Run: headless pygame with SDL's dummy video driver; simulated clock (each Clock.tick advances the game by its frame time, no real sleeping); random seed 0; keys injected as events and as key.get_pressed() state; no mouse input.
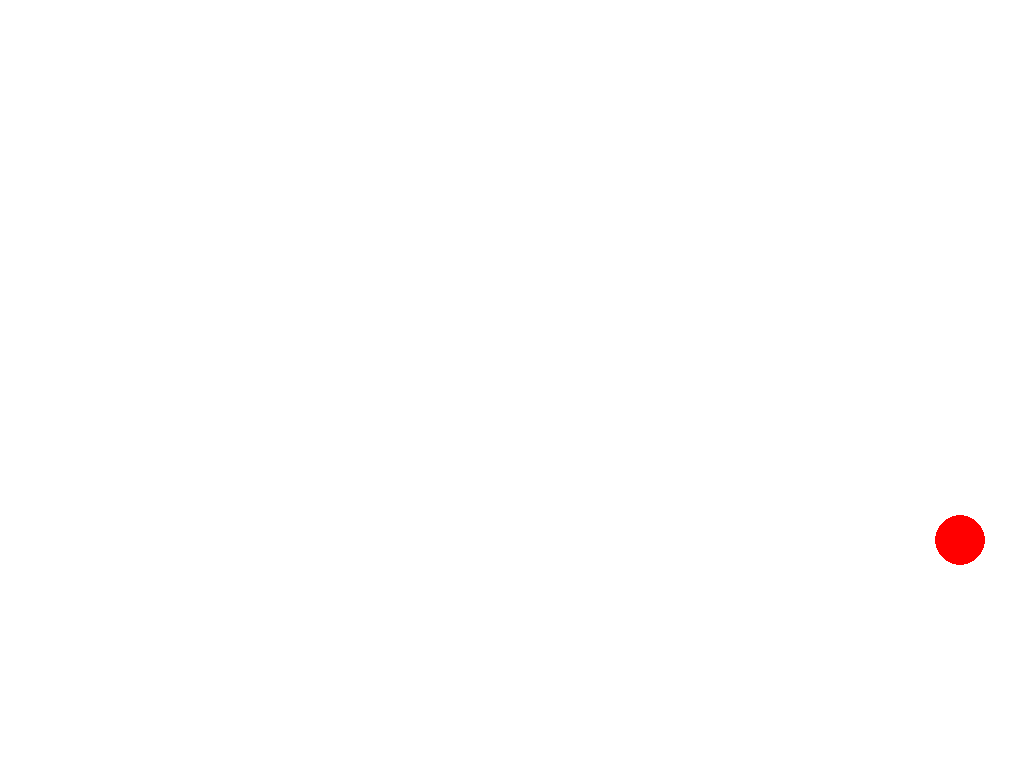
Frame 1 of 4 · flips 1–60 · no input
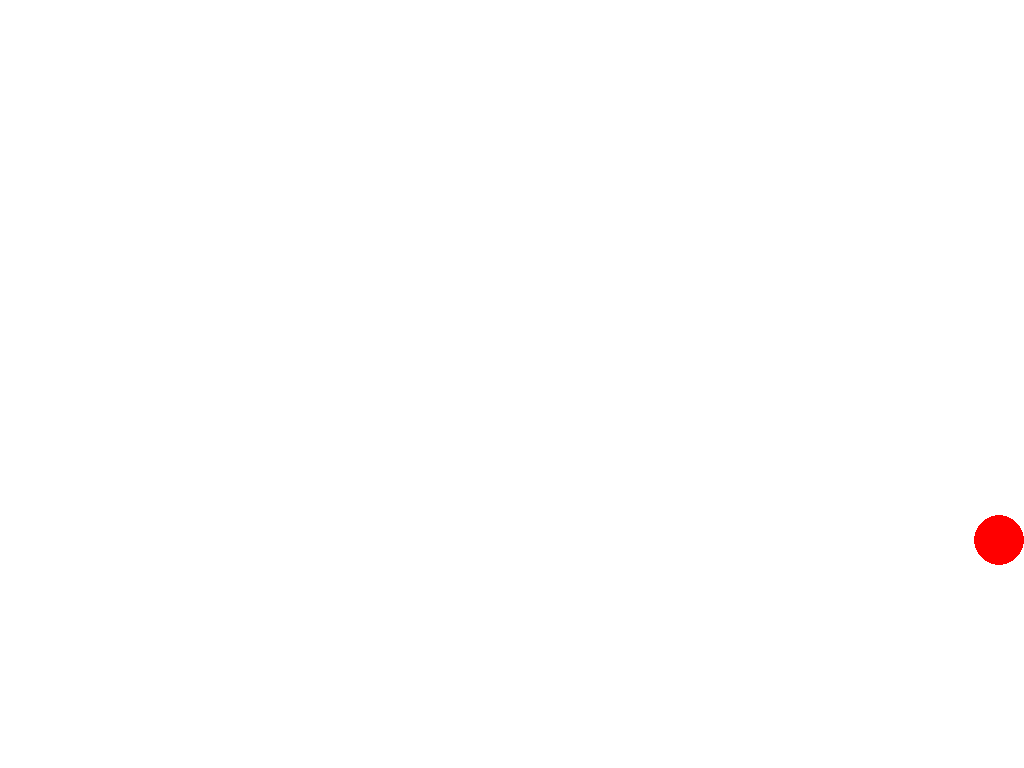
Frame 2 of 4 · flips 61–180 · tapped SPACE, RETURN · held RIGHT (→), D
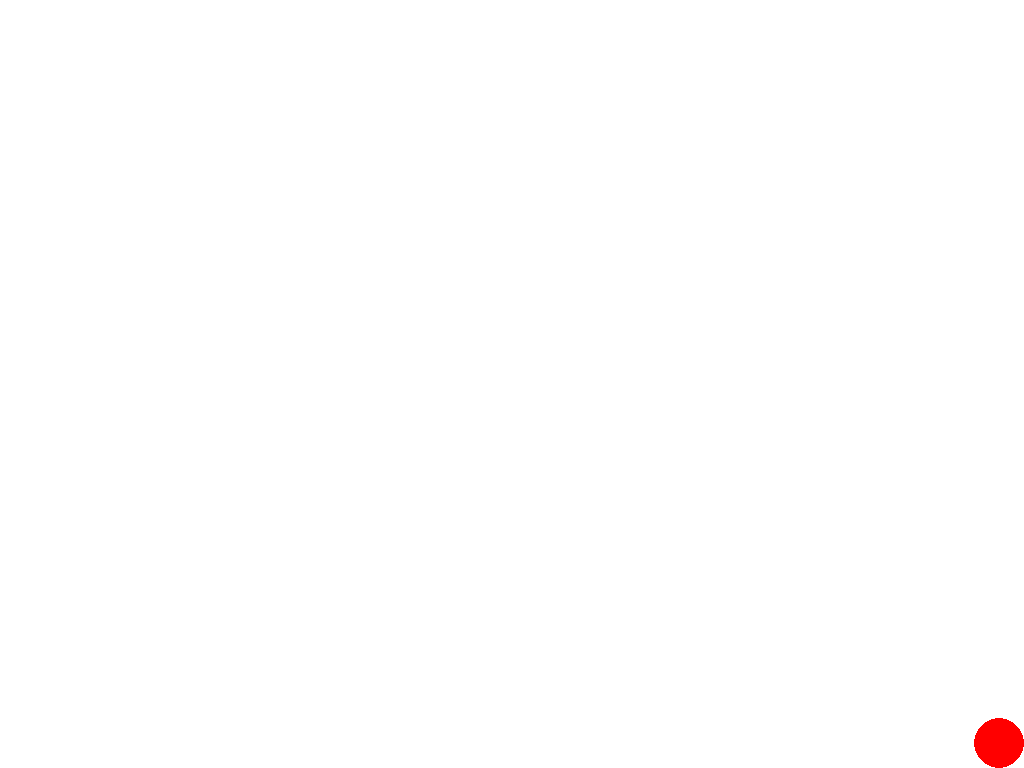
Frame 3 of 4 · flips 181–300 · held DOWN (↓), S
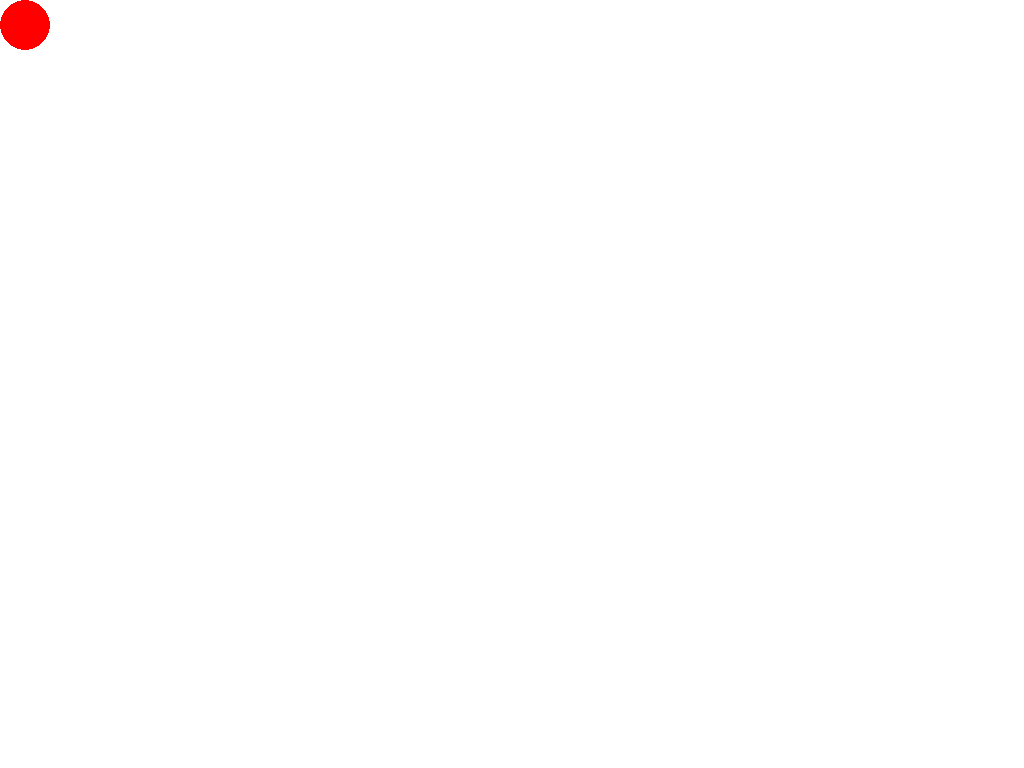
Frame 4 of 4 · flips 301–420 · held LEFT (←), A, UP (↑), W

The pygame program that drew these frames:

import pygame

def run():
    pygame.init()
    screen = pygame.display.set_mode((1920, 1080), pygame.FULLSCREEN)
    pygame.display.set_caption("Moving Ball")
    x = 960
    y = 540
    vel = 20
    clock = pygame.time.Clock()
    running = True
    
    while running:
        clock.tick(60)  # 60 FPS
        screen.fill((255, 255, 255))
        
        for event in pygame.event.get():
            if event.type == pygame.QUIT:
                running = False
            elif event.type == pygame.KEYDOWN:
                if event.key == pygame.K_ESCAPE:
                    running = False
        
        keys = pygame.key.get_pressed()
        if keys[pygame.K_w]:
            y -= vel
        if keys[pygame.K_s]:
            y += vel
        if keys[pygame.K_a]:
            x -= vel
        if keys[pygame.K_d]:
            x += vel
        
        radius = 25
        screen_width = screen.get_width()
        screen_height = screen.get_height()
        
        if x - radius < 0:
            x = radius
        if x + radius > screen_width:
            x = screen_width - radius
        if y - radius < 0:
            y = radius
        if y + radius > screen_height:
            y = screen_height - radius
        
        ball = pygame.draw.circle(screen, (255, 0, 0), (x, y), radius)
        pygame.display.update()
    
    pygame.quit()
run()
